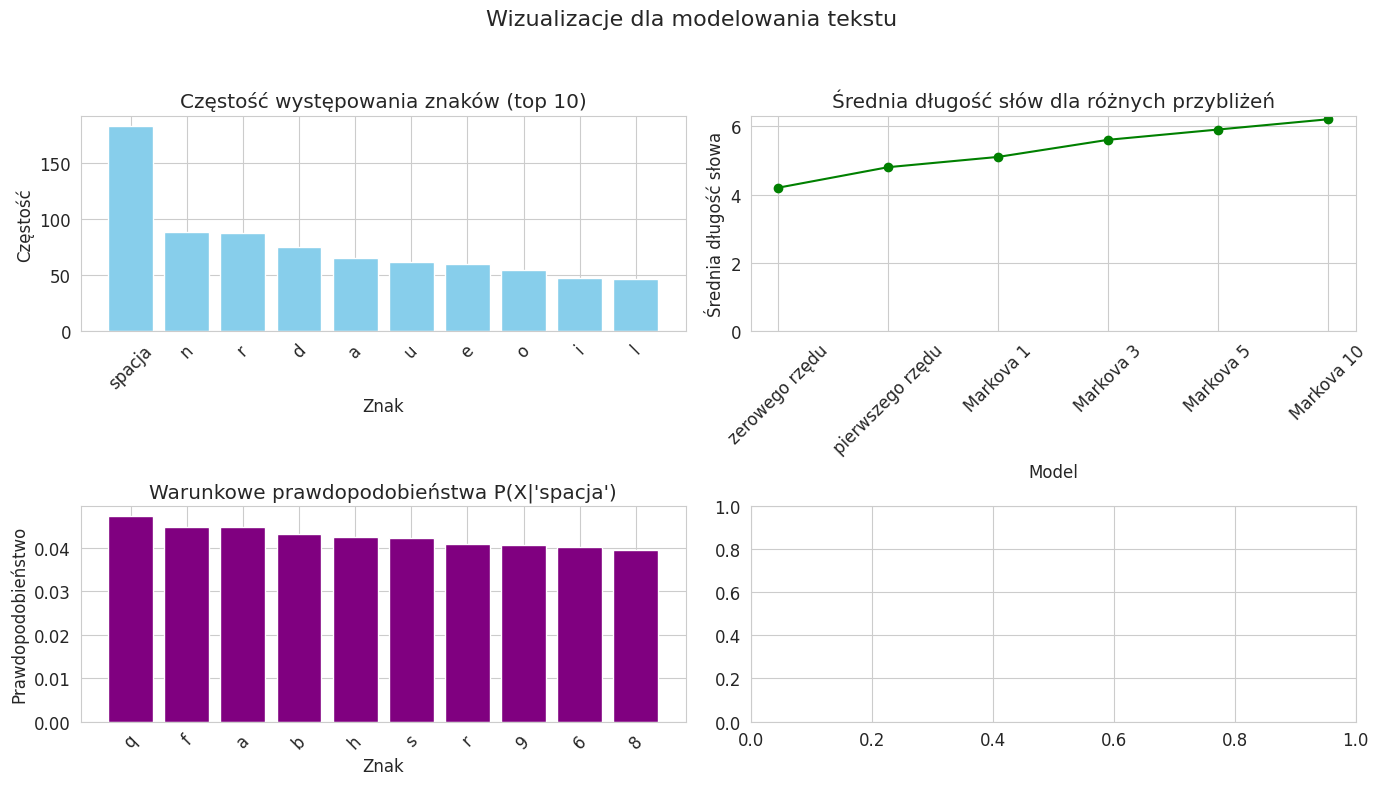
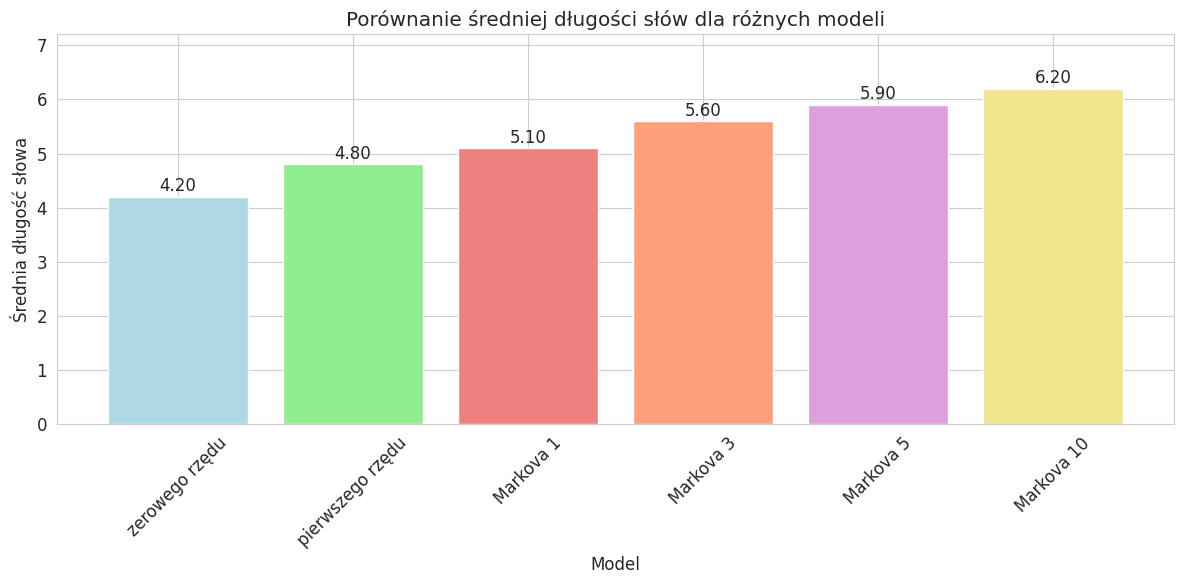
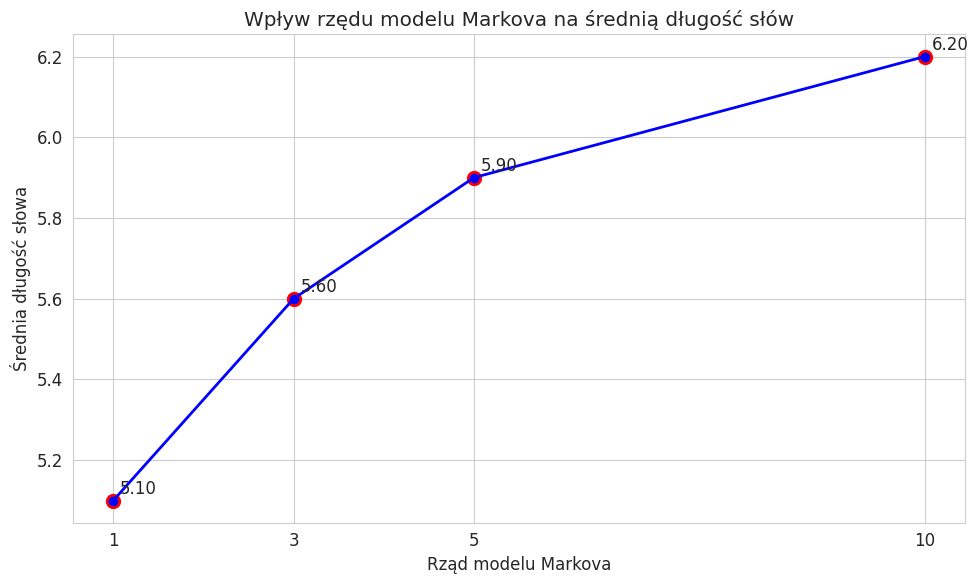

These figures' Python source, in order:
import matplotlib.pyplot as plt
import numpy as np
import seaborn as sns
from matplotlib.ticker import MaxNLocator
import pandas as pd
import os

# Ustawienie stylu seaborn dla ładniejszych wykresów
sns.set_style("whitegrid")
plt.rcParams['figure.figsize'] = [12, 8]
plt.rcParams['font.size'] = 12

def visualize_results(letter_freq, avg_lengths, cond_probs, text_samples):
    """
    Funkcja tworząca wizualizacje na podstawie wyników obliczeń.
    
    Parametry:
    - letter_freq: słownik {znak: częstość} z częstościami znaków
    - avg_lengths: słownik {nazwa_modelu: średnia_długość} ze średnimi długościami słów
    - cond_probs: słownik {znak: {następny_znak: prawdopodobieństwo}} z prawdopodobieństwami warunkowymi
    - text_samples: słownik {nazwa_modelu: przykładowy_tekst} z próbkami wygenerowanego tekstu
    """
    # Utwórz katalog na wykresy (jeśli nie istnieje)
    if not os.path.exists('wykresy'):
        os.makedirs('wykresy')
    
    # 1. Wykres częstości liter
    plt.figure(figsize=(14, 8))
    plt.suptitle('Wizualizacje dla modelowania tekstu', fontsize=16)
    
    # Sortowanie i wybór 10 najczęstszych znaków
    sorted_freq = sorted(letter_freq.items(), key=lambda x: x[1], reverse=True)[:10]
    chars, freqs = zip(*sorted_freq)
    chars = ['spacja' if c == ' ' else c for c in chars]  # Zamiana spacji na widoczny tekst
    
    plt.subplot(2, 2, 1)
    plt.bar(chars, freqs, color='skyblue')
    plt.title('Częstość występowania znaków (top 10)')
    plt.xlabel('Znak')
    plt.ylabel('Częstość')
    plt.xticks(rotation=45)
    
    # 2. Wykres średniej długości słów
    plt.subplot(2, 2, 2)
    models = list(avg_lengths.keys())
    lengths = list(avg_lengths.values())
    
    # Skrócenie nazw modeli dla lepszej czytelności
    short_models = [m.replace('Przybliżenie ', '').replace('-go rzędu', '') for m in models]
    
    plt.plot(short_models, lengths, 'o-', color='green')
    plt.title('Średnia długość słów dla różnych przybliżeń')
    plt.xlabel('Model')
    plt.ylabel('Średnia długość słowa')
    plt.xticks(rotation=45)
    plt.ylim(bottom=0)  # Zacznij od zera dla lepszej perspektywy
    
    # 3. Wykresy warunkowych prawdopodobieństw
    plt.subplot(2, 2, 3)
    
    # Wybieramy 2 najczęstsze znaki z letter_freq
    most_common = [char for char, _ in sorted_freq[:2]]
    most_common_display = ['spacja' if c == ' ' else c for c in most_common]
    print(f"Dwa najczęstsze znaki: {most_common_display}")
    
    # Pobieranie i sortowanie prawdopodobieństw dla pierwszego najczęstszego znaku
    if most_common[0] in cond_probs:
        first_char_probs = cond_probs[most_common[0]]
        first_sorted = sorted(first_char_probs.items(), key=lambda x: x[1], reverse=True)[:10]
        first_chars, first_probs_vals = zip(*first_sorted)
        first_chars_display = ['spacja' if c == ' ' else c for c in first_chars]
        
        plt.bar(first_chars_display, first_probs_vals, color='purple')
        plt.title(f"Warunkowe prawdopodobieństwa P(X|'{most_common_display[0]}')")
        plt.xlabel('Znak')
        plt.ylabel('Prawdopodobieństwo')
        plt.xticks(rotation=45)
    
    # Pobieranie i sortowanie prawdopodobieństw dla drugiego najczęstszego znaku
    plt.subplot(2, 2, 4)
    if len(most_common) > 1 and most_common[1] in cond_probs:
        second_char_probs = cond_probs[most_common[1]]
        second_sorted = sorted(second_char_probs.items(), key=lambda x: x[1], reverse=True)[:10]
        second_chars, second_probs_vals = zip(*second_sorted)
        second_chars_display = ['spacja' if c == ' ' else c for c in second_chars]
        
        plt.bar(second_chars_display, second_probs_vals, color='orange')
        plt.title(f"Warunkowe prawdopodobieństwa P(X|'{most_common_display[1]}')")
        plt.xlabel('Znak')
        plt.ylabel('Prawdopodobieństwo')
        plt.xticks(rotation=45)
    
    plt.tight_layout(rect=[0, 0, 1, 0.95])
    plt.savefig('wykresy/wizualizacja_1.png', dpi=300, bbox_inches='tight')
    print("Zapisano wykres 1: Podstawowe statystyki")
    
    # 4. Wykres porównujący średnie długości słów jako słupki
    plt.figure(figsize=(12, 6))
    
    colors = ['lightblue', 'lightgreen', 'lightcoral', 'lightsalmon', 'plum', 'khaki']
    
    plt.bar(short_models, lengths, color=colors[:len(models)])
    plt.title('Porównanie średniej długości słów dla różnych modeli')
    plt.xlabel('Model')
    plt.ylabel('Średnia długość słowa')
    plt.ylim(0, max(lengths) + 1)
    plt.xticks(rotation=45)
    
    # Dodanie wartości na wierzchołkach słupków
    for i, v in enumerate(lengths):
        plt.text(i, v + 0.1, f'{v:.2f}', ha='center')
    
    plt.tight_layout()
    plt.savefig('wykresy/wizualizacja_2.png', dpi=300, bbox_inches='tight')
    print("Zapisano wykres 2: Porównanie średnich długości słów")
    
    # 5. Wykres porównujący prawdopodobieństwa warunkowe dla obu najczęstszych znaków
    if len(most_common) >= 2 and most_common[0] in cond_probs and most_common[1] in cond_probs:
        plt.figure(figsize=(14, 8))
        
        # Utwórz DataFrame dla łatwiejszej manipulacji danymi
        first_df = pd.DataFrame(list(first_sorted), columns=['znak', 'prawdopodobieństwo'])
        first_df['kontekst'] = f'Po "{most_common_display[0]}"'
        
        second_df = pd.DataFrame(list(second_sorted), columns=['znak', 'prawdopodobieństwo'])
        second_df['kontekst'] = f'Po "{most_common_display[1]}"'
        
        # Połącz dane
        combined_df = pd.concat([first_df, second_df])
        
        # Zamień spacje na widoczny tekst
        combined_df['znak'] = combined_df['znak'].apply(lambda x: 'spacja' if x == ' ' else x)
        
        # Rysuj wykres
        sns.barplot(data=combined_df, x='znak', y='prawdopodobieństwo', hue='kontekst')
        plt.title('Porównanie warunkowych prawdopodobieństw')
        plt.xlabel('Znak')
        plt.ylabel('Prawdopodobieństwo')
        plt.legend(title='Kontekst')
        plt.xticks(rotation=45)
        
        plt.tight_layout()
        plt.savefig('wykresy/wizualizacja_3.png', dpi=300, bbox_inches='tight')
        print("Zapisano wykres 3: Porównanie prawdopodobieństw warunkowych")
    
    # 6. Próbki wygenerowanego tekstu - wizualnie
    plt.figure(figsize=(14, 16))
    plt.subplots_adjust(top=0.95)

    plt.suptitle('Próbki wygenerowanego tekstu', fontsize=18, y=0.98)
    plt.axis('off')

    models = list(text_samples.keys())
    short_models = [m.replace('Przybliżenie ', '').replace('-go rzędu', '') for m in models]
    n_models = len(models)

    line_length = 75
    padding = 0.02
    total_padding = padding * (n_models - 1)
    available_height = 0.9
    box_height = (available_height - total_padding) / n_models

    y_start = 0.95
    
    for i, (model, text) in enumerate(text_samples.items()):
        # Pozycja każdego boxu
        box_top = y_start - (i * (box_height + padding)) - box_height
        
        # Tworzymy box dla modelu
        rect = plt.Rectangle((0.05, box_top), 0.9, box_height, 
                            fill=True, color='#f0f0f0', alpha=0.9,
                            transform=plt.gcf().transFigure, zorder=1,
                            ec='darkgray', lw=1)
        plt.gcf().patches.extend([rect])
        
        # Nazwa modelu (nagłówek)
        short_name = model.replace('Przybliżenie ', '').replace('-go rzędu', '')
        plt.figtext(0.08, box_top + box_height - 0.02, short_name, 
                    fontsize=12, fontweight='bold', color='black')
        
        # Formatowanie tekstu wewnątrz boxu
        formatted_text = []
        words = text.split()
        current_line = ""
        
        # Tworzenie linii o określonej długości
        for word in words:
            if len(current_line) + len(word) + 1 <= line_length:
                current_line += " " + word if current_line else word
            else:
                formatted_text.append(current_line)
                current_line = word
        
        if current_line:
            formatted_text.append(current_line)
        
        # Maksymalna liczba linii do wyświetlenia
        max_lines = 6
        if len(formatted_text) > max_lines:
            formatted_text = formatted_text[:max_lines-1] + ["..."]
        
        # Wyświetlenie tekstu
        for j, line in enumerate(formatted_text):
            line_spacing = (box_height - 0.05) / max_lines
            y_pos = box_top + box_height - 0.05 - (j * line_spacing)
            plt.figtext(0.08, y_pos, line, fontsize=9, family='monospace')

    plt.savefig('wykresy/wizualizacja_4.png', dpi=300, bbox_inches='tight')
    print("Zapisano wykres 4: Próbki wygenerowanego tekstu")
    
    # 7. Wykres trendów dla rzędów Markova
    markova_models = [k for k in avg_lengths.keys() if 'Markova' in k]
    
    if markova_models:
        plt.figure(figsize=(10, 6))
        
        # Ekstrahujemy rzędy z nazw modeli
        markova_orders = []
        markova_lengths = []
        
        for model in markova_models:
            # Ekstrahujemy rząd z nazwy modelu (np. "Przybliżenie Markova 5-go rzędu" -> 5)
            try:
                order_text = model.split('Markova ')[1].split('-')[0]
                order = int(order_text)
                markova_orders.append(order)
                markova_lengths.append(avg_lengths[model])
            except (IndexError, ValueError):
                continue
        
        # Sortujemy według rzędu
        sorted_data = sorted(zip(markova_orders, markova_lengths))
        markova_orders, markova_lengths = zip(*sorted_data) if sorted_data else ([], [])
        
        if markova_orders:
            plt.plot(markova_orders, markova_lengths, 'o-', color='blue', linewidth=2)
            plt.scatter(markova_orders, markova_lengths, color='red', s=100)
            
            plt.title('Wpływ rzędu modelu Markova na średnią długość słów')
            plt.xlabel('Rząd modelu Markova')
            plt.ylabel('Średnia długość słowa')
            plt.grid(True)
            
            # Dodaj etykiety danych
            for i, txt in enumerate(markova_lengths):
                plt.annotate(f'{txt:.2f}', (markova_orders[i], markova_lengths[i]), 
                            xytext=(5, 5), textcoords='offset points')
            
            # Ustaw całkowite wartości na osi X
            plt.xticks(markova_orders)
            
            plt.tight_layout()
            plt.savefig('wykresy/wizualizacja_5.png', dpi=300, bbox_inches='tight')
            print("Zapisano wykres 5: Wpływ rzędu modelu Markova")
    
    print("\nWizualizacje zostały zapisane w katalogu 'wykresy'.")
    print("Możesz wykorzystać je w swoim sprawozdaniu.")

# Do testowania samodzielnie:
if __name__ == "__main__":
    # Przykładowe dane do wizualizacji (gdyby ktoś chciał testować ten moduł samodzielnie)
    from string import ascii_lowercase, digits
    
    alphabet = ascii_lowercase + digits + ' '
    
    # Przykładowe częstości liter
    letter_freq = {}
    for char in alphabet:
        if char == ' ':
            letter_freq[char] = np.random.random() * 100 + 150
        elif char in 'etaoinshrdlu':
            letter_freq[char] = np.random.random() * 60 + 40
        elif char in '0123456789':
            letter_freq[char] = np.random.random() * 10 + 5
        else:
            letter_freq[char] = np.random.random() * 30 + 10
    
    # Przykładowe średnie długości słów
    avg_lengths = {
        'Przybliżenie zerowego rzędu': 4.2,
        'Przybliżenie pierwszego rzędu': 4.8,
        'Przybliżenie Markova 1-go rzędu': 5.1,
        'Przybliżenie Markova 3-go rzędu': 5.6,
        'Przybliżenie Markova 5-go rzędu': 5.9,
        'Przybliżenie Markova 10-go rzędu': 6.2
    }
    
    # Przykładowe warunkowe prawdopodobieństwa
    cond_probs = {}
    for char in [' ', 'e']:  # Przykładowe najczęstsze znaki
        cond_probs[char] = {}
        for next_char in alphabet:
            cond_probs[char][next_char] = np.random.random()
        
        # Normalizacja
        total = sum(cond_probs[char].values())
        for next_char in cond_probs[char]:
            cond_probs[char][next_char] /= total
    
    # Przykładowe fragmenty tekstu
    text_samples = {
        'Przybliżenie zerowego rzędu': 
            'x9gfuh j34t8 gn5d wj7u tld5 xpq2 u9y2 5sfd h5w2 c9i4 wnr4 jd93 x76d e43f ju75 lrn5...',
        'Przybliżenie pierwszego rzędu': 
            'e o ats r l ndshicup mwgbvkyfxjzq0123456789 e o ats r l ndshicup mwgbvkyfxjzq0123...',
        'Przybliżenie Markova 1-go rzędu': 
            'the andis of to somen the wome for hat inter whis for thave youre but wither my som...',
        'Przybliżenie Markova 3-go rzędu': 
            'the information probability is defined as the most common words in the text and can...',
        'Przybliżenie Markova 5-go rzędu': 
            'probability is the measure of the likelihood that an event will occur based on the ...'
    }
    
    # Wykonaj wizualizacje
    visualize_results(letter_freq, avg_lengths, cond_probs, text_samples)
